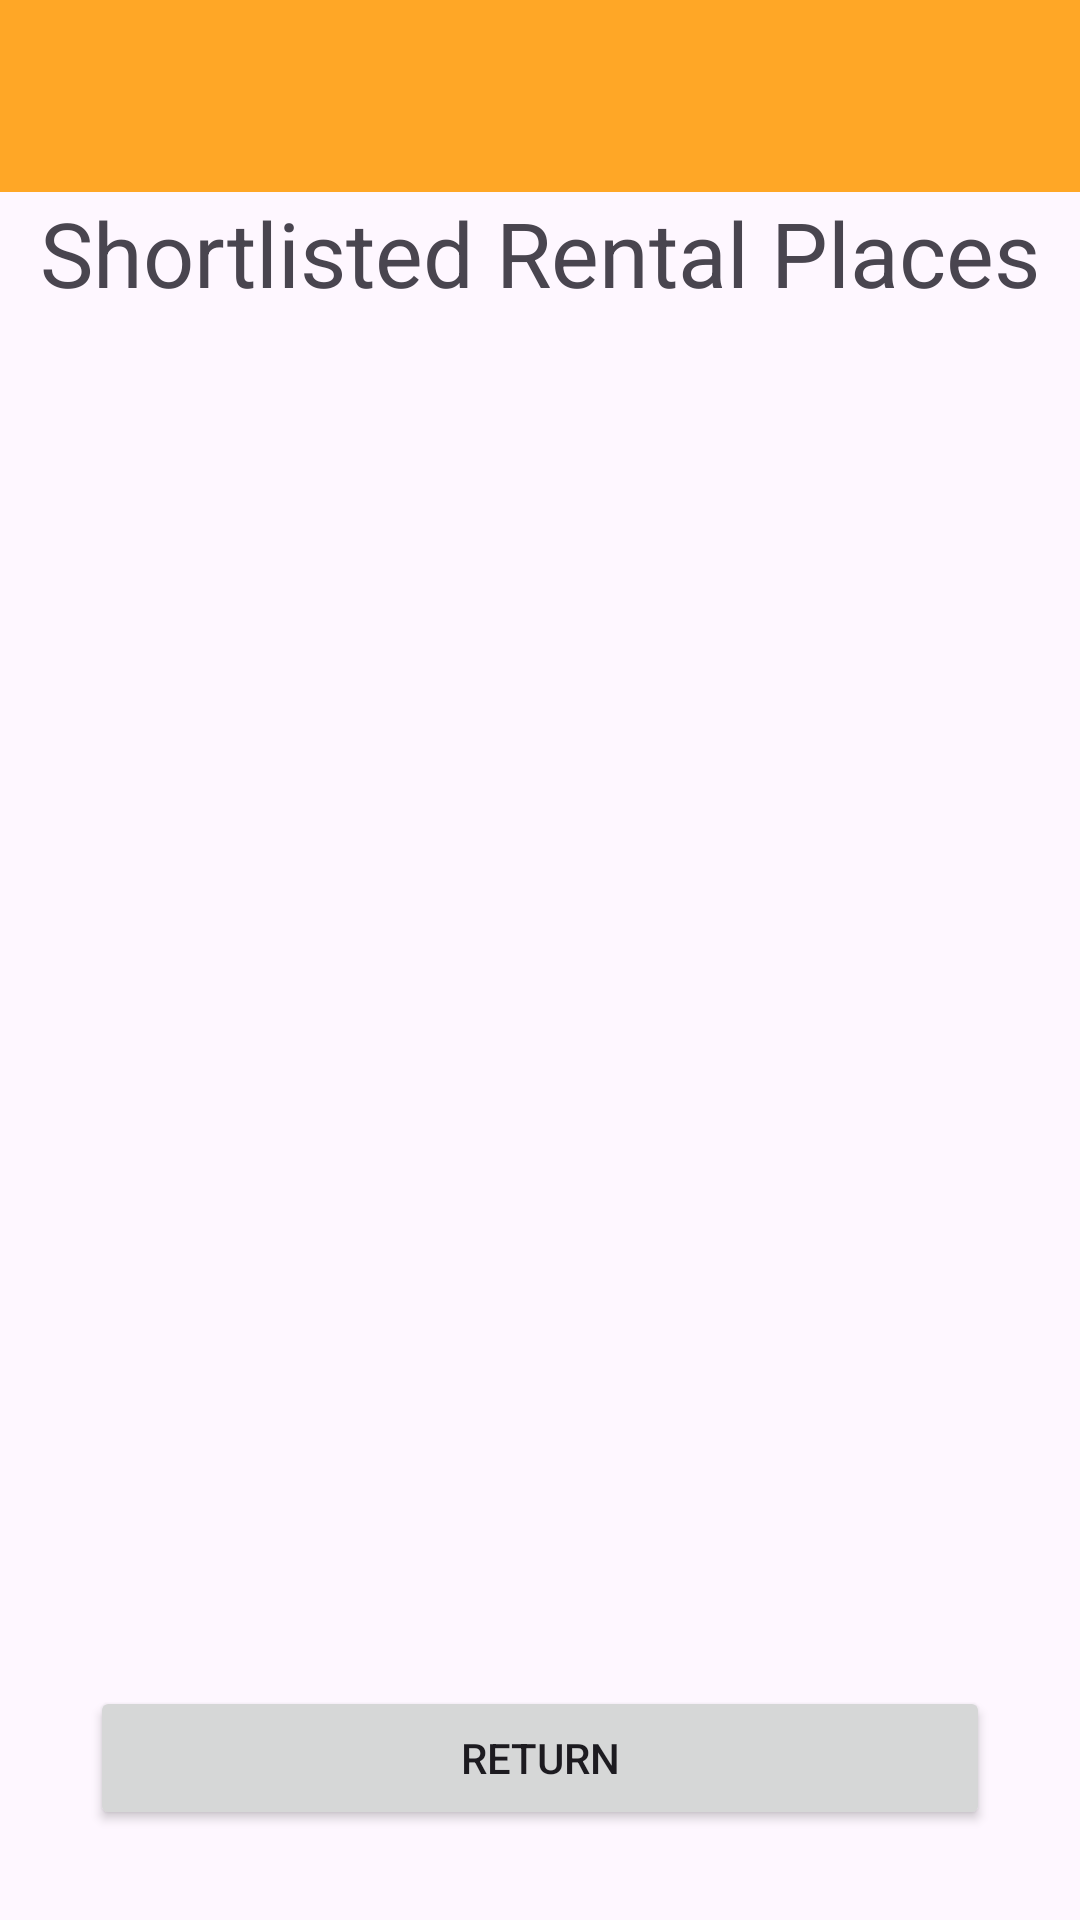

Reconstruct the res/layout file that produces this screen, plus the resources it refers to.
<!-- AndroidManifest.xml: application theme Theme.MADS4001_Project -->
<!-- res/layout/activity_shortlist.xml -->
<?xml version="1.0" encoding="utf-8"?>
<LinearLayout xmlns:android="http://schemas.android.com/apk/res/android"
    xmlns:app="http://schemas.android.com/apk/res-auto"
    xmlns:tools="http://schemas.android.com/tools"
    android:layout_width="match_parent"
    android:layout_height="match_parent"
    android:orientation="vertical"
    tools:context=".screens.ShortlistActivity">

    <androidx.appcompat.widget.Toolbar
        android:id="@+id/menu_toolbar"
        android:layout_width="match_parent"
        android:layout_height="wrap_content"
        android:background="#FFA726"
        android:padding="0dp" />

    <TextView
        android:layout_width="match_parent"
        android:layout_height="wrap_content"
        android:gravity="center"
        android:textSize="30dp"
        android:text="Shortlisted Rental Places"/>

    <androidx.recyclerview.widget.RecyclerView
        android:id="@+id/shortlist_rv"
        android:layout_width="match_parent"
        android:layout_height="0dp"
        android:layout_weight="1"
        android:padding="16dp"
        android:layout_marginTop="8dp"/>
    <Button
        android:id="@+id/return_btn"
        android:layout_width="match_parent"
        android:layout_height="wrap_content"
        android:layout_margin="30dp"
        android:text="Return"/>


</LinearLayout>
<!-- resources referenced by this layout -->
<resources>
  <style name="Theme.MADS4001_Project" parent="Base.Theme.MADS4001_Project" />
  <style name="Base.Theme.MADS4001_Project" parent="Theme.Material3.DayNight.NoActionBar">
          
          
      </style>
</resources>
